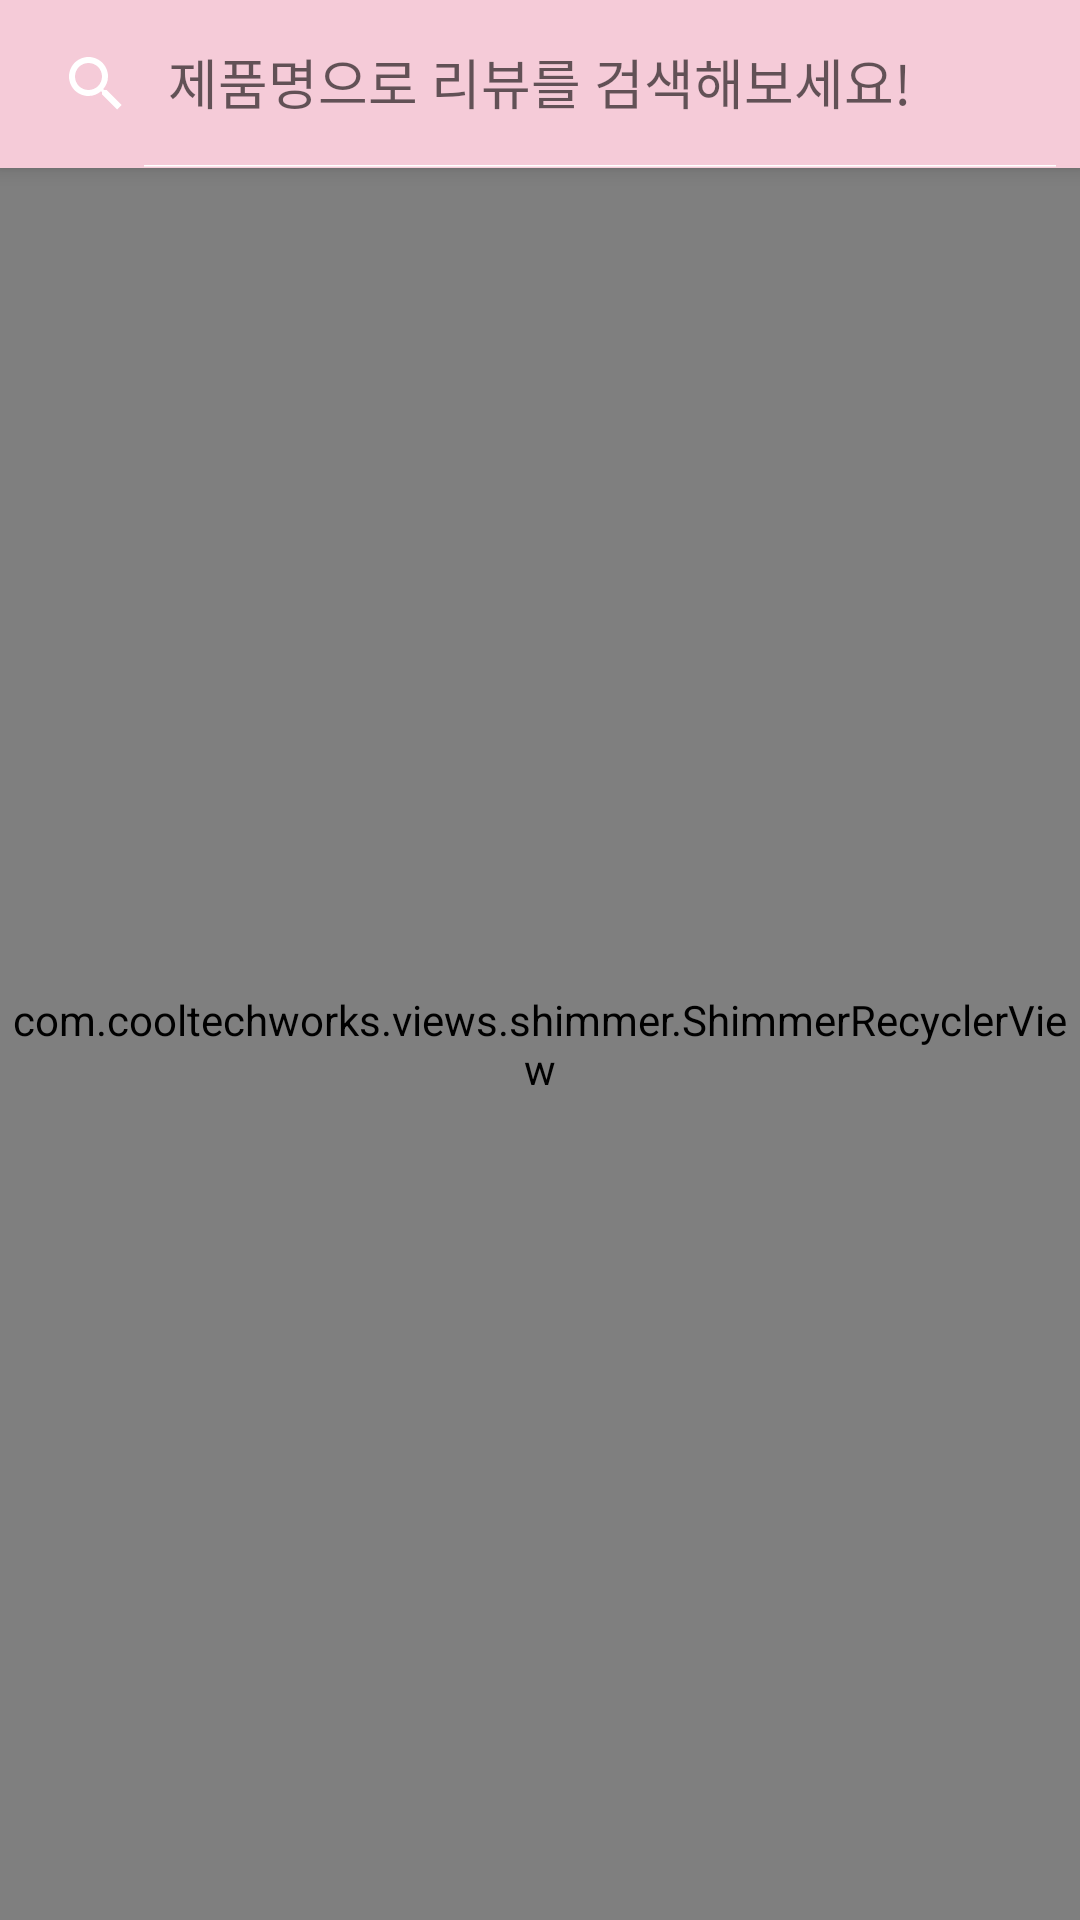

This screen was rendered from an Android layout file. Write that file and the resources it references.
<!-- AndroidManifest.xml: application theme AppTheme -->
<!-- res/layout/activity_search.xml -->
<?xml version="1.0" encoding="utf-8"?>
<layout xmlns:android="http://schemas.android.com/apk/res/android"
    xmlns:app="http://schemas.android.com/apk/res-auto">

    <data>

        <variable
            name="viewModel"
            type="com.jjin_re.features.search.SearchViewModel" />
    </data>

    <androidx.coordinatorlayout.widget.CoordinatorLayout
        android:layout_width="match_parent"
        android:layout_height="match_parent">

        <com.google.android.material.appbar.AppBarLayout
            android:layout_width="match_parent"
            android:layout_height="wrap_content">

            <androidx.appcompat.widget.SearchView
                android:id="@+id/search_bar"
                app:queryHint="@string/str_search_title"
                android:layout_width="match_parent"
                android:layout_height="?actionBarSize"
                app:iconifiedByDefault="false" />

        </com.google.android.material.appbar.AppBarLayout>

        <androidx.constraintlayout.widget.ConstraintLayout
            android:layout_width="match_parent"
            android:layout_height="match_parent"
            app:layout_behavior="@string/appbar_scrolling_view_behavior">

            <com.cooltechworks.views.shimmer.ShimmerRecyclerView
                android:id="@+id/rv_review_item"
                android:layout_width="match_parent"
                android:layout_height="0dp"
                android:orientation="vertical"
                app:layout_constraintBottom_toBottomOf="parent"
                app:layout_constraintEnd_toEndOf="parent"
                app:layout_constraintStart_toStartOf="parent"
                app:layout_constraintTop_toTopOf="parent"
                app:shimmer_demo_child_count="10"
                app:shimmer_demo_layout="@layout/layout_review_item_demo" />

            <com.airbnb.lottie.LottieAnimationView
                android:id="@+id/lottie_empty_review"
                android:layout_width="200dp"
                android:layout_height="200dp"
                android:layout_margin="0dp"
                android:padding="0dp"
                android:visibility="gone"
                app:layout_constraintBottom_toTopOf="@+id/tv_review_list_empty"
                app:layout_constraintEnd_toEndOf="parent"
                app:layout_constraintStart_toStartOf="parent"
                app:lottie_fileName="empty_review.json" />

            <TextView
                android:id="@+id/tv_review_list_empty"
                android:layout_width="match_parent"
                android:layout_height="wrap_content"
                android:layout_marginTop="100dp"
                android:fontFamily="@font/nanumbarungothic_bold"
                android:gravity="center_horizontal"
                android:text="리뷰가 없습니다.\n첫 리뷰를 남겨보세요 !"
                android:textColor="@color/colorBlack"
                android:textSize="30sp"
                android:visibility="gone"
                app:layout_constraintBottom_toBottomOf="parent"
                app:layout_constraintEnd_toEndOf="parent"
                app:layout_constraintStart_toStartOf="parent"
                app:layout_constraintTop_toTopOf="parent" />
        </androidx.constraintlayout.widget.ConstraintLayout>
    </androidx.coordinatorlayout.widget.CoordinatorLayout>
</layout>
<!-- res/layout/layout_review_item_demo.xml (included above) -->
<?xml version="1.0" encoding="utf-8"?>
<layout xmlns:android="http://schemas.android.com/apk/res/android"
    xmlns:app="http://schemas.android.com/apk/res-auto">
    <org.amphiaraus.roundedlayout.RoundedLayout
        android:id="@+id/layout_multi_link_page_item"
        android:layout_width="match_parent"
        android:layout_height="wrap_content"
        android:backgroundTint="@color/colorWhite"
        app:rlRoundingElevation="5dp"
        android:layout_marginTop="10dp"
        android:layout_marginBottom="10dp"
        android:layout_marginStart="10dp"
        android:layout_marginEnd="5dp"
        app:rlRoundBottomLeft="true"
        app:rlRoundBottomRight="true"
        app:rlRoundTopLeft="true"
        app:rlRoundTopRight="true"
        app:rlRoundedCornerRadius="30dp">

        <androidx.constraintlayout.widget.ConstraintLayout
            android:layout_width="match_parent"
            android:layout_height="wrap_content">
            <View
                android:layout_width="match_parent"
                android:layout_height="0dp"
                android:alpha="0.1"
                android:background="@android:color/background_dark"
                app:layout_constraintDimensionRatio="1:1.5"
                app:layout_constraintTop_toTopOf="parent"
                app:layout_constraintBottom_toBottomOf="parent"
                app:layout_constraintEnd_toEndOf="parent"
                app:layout_constraintStart_toStartOf="parent"/>
        </androidx.constraintlayout.widget.ConstraintLayout>
    </org.amphiaraus.roundedlayout.RoundedLayout>
</layout>
<!-- resources referenced by this layout -->
<resources>
  <color name="colorBlack">#000000</color>
  <color name="colorWhite">#FFFFFF</color>
  <string name="str_search_title">제품명으로 리뷰를 검색해보세요!</string>
  <style name="AppTheme" parent="Theme.MaterialComponents.Light.NoActionBar">
          <item name="colorPrimary">@color/colorPrimary</item>
          <item name="colorPrimaryDark">@color/colorPrimaryDark</item>
          <item name="colorAccent">@color/colorAccent</item>
          <item name="android:textColorSecondary">@android:color/white</item>
          <item name="android:windowDrawsSystemBarBackgrounds">true</item>
          <item name="android:statusBarColor">@color/Transparent</item>
          <item name="android:windowTranslucentStatus">true</item>
      </style>
  <color name="colorPrimary">#f5cbd8</color>
  <color name="colorPrimaryDark">#FF91B3</color>
  <color name="colorAccent">#F3B9CB</color>
  <color name="Transparent">#00000000</color>
</resources>
